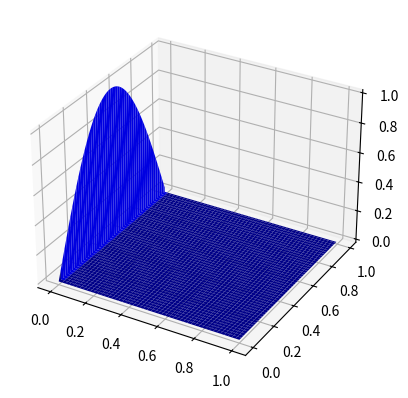

Source code (Python):
import numpy as np
import scipy.sparse as sparse
from scipy.sparse.linalg import spsolve
import matplotlib.pyplot as plt
import time

start_time = time.time()
dx = 0.01
dt = 0.00001
x = np.arange(0, 1, dx)
n_x = len(x)
t = np.arange(0, 1, dt)
n_t = len(t)

u = np.zeros([n_x, n_t])
u[:, 0] = np.sin(np.pi * x)
u[:, 1] = np.sin(np.pi * x)

imex_lhs_matrix = sparse.diags(
    [np.full(n_x - 1, 1 / (4*dx)), 1 / dt, np.full(n_x - 1, -1 / (4*dx))],
    [-1, 0, 1],
    format="csc"
)
imex_rhs_first = sparse.diags([
       np.full(n_x - 1, 3 / (2 * dx**2) + 1 / (4 * dx)),
       -3 * dt / (dx**2) + 1,
       3 * dt / (2 * dx**2) - 1 / (4 * dx)
    ],
    [-1, 0, 1]
)
imex_rhs_second = sparse.diags(
    [np.full(n_x - 1, - 1 / (2 * dx**2)), 1 / (dx**2), -1 / (2 * dx**2)],
    [-1, 0, 1]
)

for i in range(2, n_t):
    u[:, i] = spsolve(
        imex_lhs_matrix,
        imex_rhs_first @ u[:, i - 1] + imex_rhs_second @ u[:, i - 2]
    )


from mpl_toolkits.mplot3d import Axes3D

fig = plt.figure()
ax = fig.add_subplot(111, projection='3d')

x_grid, t_grid = np.meshgrid(x, t)
ax.plot_surface(t_grid, x_grid, u.transpose(), color='b')
plt.show()
